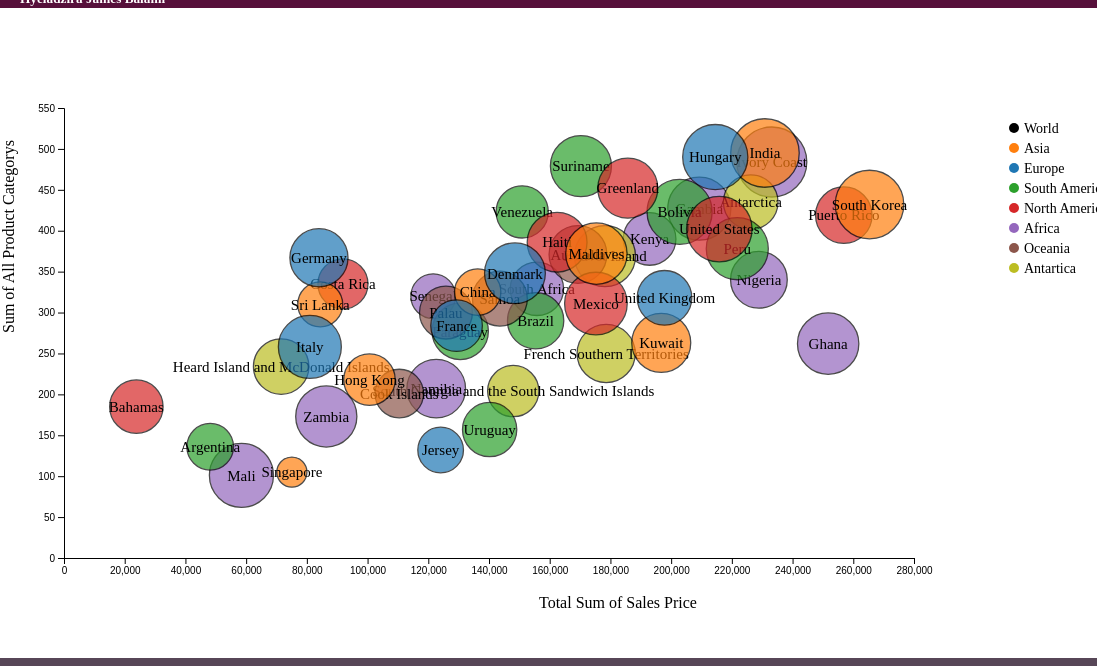
D3 v7 page, settled after 480 driven frames (8 s of simulated time); the page loaded 1 data file(s).


// ── app.js
    // **************************************************************************************
    //                                        AN ADAPTATION 
    // **************************************************************************************


d3.json("bubbles_world.json")
    .then(buildBubbleChart)
    .catch(function (error){
        console.log("Error Reading from file: " + error);
    })
function buildBubbleChart(jsonData){

    // ***************************************
    //       DEFINING DIMENSIONS
    // ***************************************
    const width = 950;
    const height = 550;
    const leftmargin = 100;
    const rightmargin = 120;
    const bottommargin = 50;
    const topmargin = 50;

    // **********************************************************
    //  CREATING THE SVG AND BINDING IT TO THE BODY OF THE PAGE
    // **********************************************************
    const svg = d3.select("body")
                  .append("svg")
                  .attr("id", "bubbleSVG")
                  .attr("width", width + leftmargin + rightmargin)
                  .attr("height", height + topmargin + bottommargin)
                  .style("position", "absolute")  
                  .style("left", "50%")        
                  .style("top", "50%")     
                  .style("background-color", "white")
                  .style("transform", "translate(-50%, -50%)")
                  .append("g")
                  .attr("transform", "translate(" + leftmargin + "," + topmargin + ")")
                  
    // Function to format numbers in "1k" format
    function formatNumber(num) {
        if (num >= 1000) {
            return (num / 1000).toFixed(1) + 'k';
        }
        return num;
    }
                  
    document.getElementById("bubbleSVG").addEventListener("click", function(event) {
    const isBubble = event.target.nodeName === "circle";
             // If the click was on a bubble, handle the click as before
   if (isBubble) {
       handleClick(event, d3.select(event.target).datum());
   } else {
            // If the click was on empty space, reverse the animation of all bubbles
      svg.selectAll("circle").each(function() {
         const bubble = d3.select(this);
         const originalSize = bubble.datum().total_product_price/2;
         bubble.transition().duration(1000)
               .attr("r", z(originalSize))
               .attr("stroke-width", 1.3);
               bubble.style("opacity", 0.7);  });
             }
   });

    const quantity = jsonData.map(function(d) {return d.total_quantity_sold});
    const salesprice = jsonData.map(function(d) {return d.total_sales_price});
    const productprice = jsonData.map(function(d) {return d.total_product_price});
    const maximumQuantity = d3.max(quantity);
    const maximumSalesPrice = d3.max(salesprice);
    const maximumProductPrice = d3.max(productprice);

  
    // ***************************************
    //        THE X AXIS
    // ***************************************
    const x = d3.scaleLinear()
        .domain([0, maximumSalesPrice+500])
        .range([0, width - leftmargin ])
        .nice();
    svg.append("g")
        .classed("axis", true)
        .attr("transform", "translate(0," + (height - bottommargin) + ")")
        .call(d3.axisBottom(x).ticks(10));
    svg.append("text")
        .attr("x", width/2)
        .attr("y", height + topmargin - 50)
        .text("Total Sum of Sales Price");

    // ***************************************
    //       THE Y AXIS
    // ***************************************
    const y = d3.scaleLinear()
        .domain([maximumQuantity+50, 0])
        .range([ topmargin, height - bottommargin])
        .nice();   
    svg.append("g")
        .classed("axis", true)
        .attr("transform", "translate(0" + ",0)")
        .call(d3.axisLeft(y).ticks(10))
    svg.append("text")
        .attr("transform", "rotate(-90)")
        .attr("x", -(height / 2)) 
        .attr("y", -leftmargin + 50)
        .text("Sum of All Product Categorys")
        

    // ***************************************
    //       BUBBLE CREATION
    // ***************************************

    const z = d3.scaleLinear()
                .domain([0, maximumProductPrice])
                .range([ 15, 70]);

    const myColor = d3.scaleOrdinal()
        .domain(["Asia", "Europe", "South America", "North America", "Africa", "Oceania", "Antartica"]) 
        .range(["#ff7f0e", "#1f77b4", "#2ca02c", "#d62728", "#9467bd", "#8c564b", "#bcbd22"]); 

    const bubbles = svg.selectAll("bubble")
            .data(jsonData)
            .enter()
            .append("g")
            .classed("bubble", true);

    bubbles.append("circle")
        .attr("cx", function (d) { return x(d.total_sales_price); } )
        .attr("cy", function (d) { return y(d.total_quantity_sold); } )
        .attr("r", function (d) { return z(d.total_product_price)/2; } )
        .style("fill", function (d) { return myColor(d.continent); } )
        .style("opacity", "0.7")
        .attr("stroke", "black")
        .attr("stroke-width", 1.3)
        .on("click", handleClick)
        .on("mouseover", function(event, d) {
            if (d3.select(this).style("opacity") !== "0") {


    // ***************************************
    //         TOOLTIPS
    // ***************************************
    const tooltip = d3.select("body")
                        .append("div")
                        .classed("tooltip", true)
                        .style("position", "absolute")
                        .style("padding", "10px")
                        .style("background-color", "rgba(10, 15, 18, 0.8)")
                        .style("color", "white")
                        .style("border-radius", "10px")
                        .style("pointer-events", "none")
                        .style("left", (event.pageX + 10) + "px")
                        .style("top", (event.pageY - 20) + "px");
        d3.select(this)
            .attr("stroke-width", 2)
            .attr("stroke", "black");
                tooltip.html(`Country: ${d.country}<br>Continent: ${d.continent}<br>Quantity: ${d.total_quantity_sold}<br>Sales Price:  ${formatNumber(d.total_sales_price)}`)
                    .transition()
                    .duration(200)
                    .style("opacity", 0.9);
            }
        })
        .on("mouseout", function(event, d) {
            if (d3.select(this).style("opacity") !== "0") {
                d3.select(this)                                
                  .attr("stroke-width", 1)
                  .attr("stroke", "black")
                  .style("fill", function(d) { return myColor(d.continent); });
                d3.selectAll(".tooltip")
                  .remove(); 
            }
        })

    // ***************************************
    //        BUBBLE ANIMATION
    // ***************************************     
    function handleClick(event, d) {

        // Restore opacity of all bubbles
        svg.selectAll("circle").style("opacity", 0.4);
        // increase opacity of clicked bubble
        d3.select(event.target).style("opacity", 1);
        d3.select(event.target).transition().duration(1000)
        .attr("r", function (d) { 
            return z(d.total_product_price) * 1.2; }
        )
        .attr("stroke-width", 1.8); 
     }

    // ***************************************
    //       BUBBLE LABELLING
    // ***************************************
        bubbles.append("text")
        .attr("x", function (d) { return x(d.total_sales_price); } )
        .attr("y", function (d) { return y(d.total_quantity_sold); } )
        .attr("dy", ".35em")
        .text(function(d) {return d.country;})
        .style("font-size", "15px")
        .style("text-anchor", "middle")
        .style("fill", "black")


    // ***************************************
    //             LEGEND
    // ***************************************
     const legendData = ["Asia", "Europe", "South America", "North America", "Africa", "Oceania", "Antartica"];
     const legendContainer = svg.append("g")
                .attr("class", "legend-container")
                .attr("transform", "translate(" + (width ) + "," + (topmargin + 20) + ")");

        const legend = legendContainer.append("g")
                .classed("legend", true);

            legend.selectAll(".legend-item")
                .data(["World"].concat(legendData))
                .enter()
                .append("g")
                .classed("legend-item", true)
                .attr("transform", function(d, i) {
                    return "translate(0," + (i * 20) + ")";
                })
        .on("click", function(event, d) {
            if (d === "World") {
                svg.selectAll(".bubble").style("display", "block");
            } else {
                svg.selectAll(".bubble")
                    .style("display", function(data) {
                        return d === "All" || data.continent === d ? "block" : "none";
                    });
            }
        })
            .on("mouseover", function(event, d) {
                if (d !== "World") {
                    svg.selectAll("circle")
                        .style("opacity", function(data) {
                            return d === "All" || data.continent === d ? 1 : 0.2;
                        });
                }
            })
                .on("mouseout", function() {
                    // Restore opacity of bubbles on mouseout
                    svg.selectAll("circle")
                        .style("opacity", 0.7);
                });

            legend.selectAll(".legend-item")
            .html(function(d) {
                return `<circle class="legend-circle" cx="0" cy="0" r="5" fill="${d === "World" ? "black" : myColor(d)}"></circle><text class="legend-text" x="10" y="5">${d}</text>`;
        });

    };


### data: bubbles_world.json
[
 {
  "country": "Gambia",
  "total_quantity_sold": 427,
  "total_sales_price": 209280.0,
  "total_product_price": 35716,
  "continent": "Africa"
 },
 {
  "country": "Ghana",
  "total_quantity_sold": 262,
  "total_sales_price": 251724.0,
  "total_product_price": 34429,
  "continent": "Africa"
 },
 {
  "country": "Ivory Coast",
  "total_quantity_sold": 484,
  "total_sales_price": 233157.0,
  "total_product_price": 40845,
  "continent": "Africa"
 },
 {
  "country": "Kenya",
  "total_quantity_sold": 390,
  "total_sales_price": 192897.0,
  "total_product_price": 27960,
  "continent": "Africa"
 },
 {
  "country": "Mali",
  "total_quantity_sold": 101,
  "total_sales_price": 58447.0,
  "total_product_price": 36448,
  "continent": "Africa"
 },
 {
  "country": "Namibia",
  "total_quantity_sold": 207,
  "total_sales_price": 122615.0,
  "total_product_price": 32423,
  "continent": "Africa"
 },
 {
  "country": "Nigeria",
  "total_quantity_sold": 340,
  "total_sales_price": 228914.0,
  "total_product_price": 30968,
  "continent": "Africa"
 },
 {
  "country": "Senegal",
  "total_quantity_sold": 320,
  "total_sales_price": 121620.0,
  "total_product_price": 22024,
  "continent": "Africa"
 },
 "... 41 more items"
]